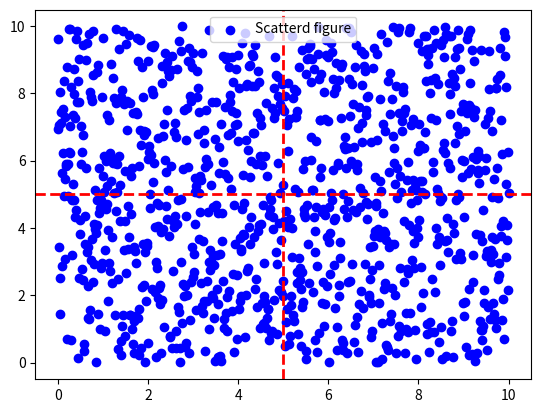

This figure's Python source:
import matplotlib.pyplot as plt
import numpy as np

x = np.linspace(0, 10, 1000)
y = np.random.rand(1000)*10

plt.scatter(x, y, c='b', label='Scatterd figure')
plt.legend(loc="upper center")
plt.axhline(y=5, xmin=0, xmax=10, c="r", ls="--", lw=2)
plt.axvline(x=5, ymin=0, ymax=10, c="r", ls="--", lw=2)

plt.show()
